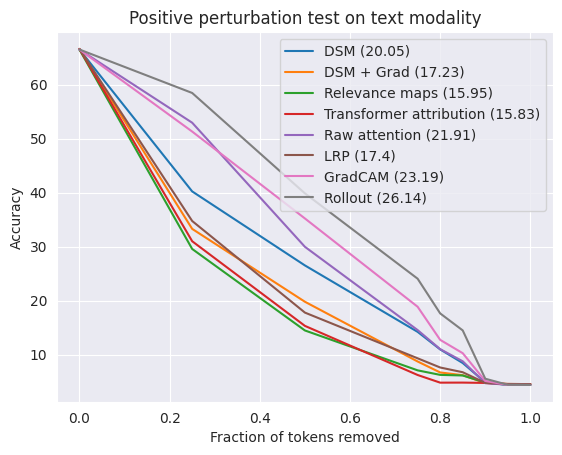

Generate this figure with matplotlib:
import seaborn as sns
import matplotlib.pyplot as plt

sns.set_style('darkgrid')
x = [0, 0.25, 0.5, 0.75, 0.8, 0.85, 0.9, 0.95, 1]


# [redacted]
hcrm_i_pos = [66.51, 55.42, 49.96, 46.13, 45.29, 43.67, 41.81, 37.9, 39.79]
hcrm_i_neg = [66.51, 66.64, 66.42, 63.27, 60.72, 58.54, 53.75, 43.91, 39.79]
hcrm_t_pos = [66.51, 29.56, 14.46, 7.07, 6.23, 6.12, 4.82, 4.4, 4.37]
hcrm_t_neg = [66.51, 64.31, 59.43, 39.66, 28.3, 21.07, 6.23, 4.39, 4.37]

# TRANSFORMER ATTR:
transformer_attr_i_pos = [66.51, 57.38, 53.3, 48.18, 47.11, 44.65, 42.25, 37.96, 39.79]
transformer_attr_i_neg = [66.62, 65.96, 63.63, 60.11, 58.53, 55.75, 51.56, 42.56, 39.79]
transformer_attr_t_pos = [66.62, 30.99, 15.31, 6.21, 4.79, 4.8, 4.74, 4.52, 4.52]
transformer_attr_t_neg = [66.62, 64.66, 58.2, 38.19, 27.13, 20.56, 6.17, 4.54, 4.52]

# RAW ATTN
raw_attn_i_pos = [66.51, 60.12, 55.38, 49.32, 47.79, 45.56, 43.92, 38.31, 39.79]
raw_attn_i_neg = [66.51, 66.58, 64.94, 60.48, 58.0, 54.8, 48.79, 39.91, 39.79]
raw_attn_t_pos = [66.51, 52.95, 29.96, 14.53, 11.0, 8.75, 4.7, 4.4, 4.37]
raw_attn_t_neg = [66.51, 54.0, 38.04, 24.47, 19.37, 16.27, 5.92, 4.4, 4.37]

# PARTIAL LRP
partial_lrp_i_pos = [66.62, 58.53, 53.18, 46.87, 46.32, 44.74, 42.35, 37.63, 39.79]
partial_lrp_i_neg = [66.62, 66.01, 63.73, 58.71, 56.87, 54.65, 51.34, 42.31, 39.79]
partial_lrp_t_pos = [66.62, 34.74, 17.77, 9.3, 7.6, 6.72, 4.75, 4.55, 4.52]
partial_lrp_t_neg = [66.62, 59.84, 51.47, 36.05, 25.87, 20.17, 6.12, 4.55, 4.52]

# GRADCAM
gradcam_i_pos = [66.51, 63.6, 60.32, 55.14, 52.9, 49.94, 46.93, 38.49, 39.79]
gradcam_i_neg = [66.51, 65.31, 62.87, 57.36, 54.56, 51.55, 47.08, 39.53, 39.79]
gradcam_t_pos = [66.51, 51.31, 35.21, 18.85, 12.72, 10.25, 5.1, 4.37, 4.37]
gradcam_t_neg = [66.51, 51.97, 38.21, 27.42, 21.63, 17.74, 5.89, 4.4, 4.37]

# ROLLOUT
rollout_i_pos = [66.51, 62.25, 58.43, 54.14, 52.72, 50.84, 47.94, 39.52, 39.79]
rollout_i_neg = [66.51, 66.08, 61.78, 53.28, 50.26, 48.02, 44.92, 36.7, 39.79]
rollout_t_pos = [66.51, 58.46, 39.86, 24.05, 17.62, 14.47, 5.52, 4.39, 4.37]
rollout_t_neg = [66.51, 48.33, 30.1, 14.07, 9.46, 7.84, 4.92, 4.37, 4.37]


# MY OG DSM METHOD
dsm_i_pos = [66.51, 58.25, 53.97, 49.16, 47.73, 45.26, 43.04, 38.63, 39.79]
dsm_i_neg = [66.62, 65.59, 63.55, 55.46, 52.78, 48.48, 44.48, 38.3, 39.79]
dsm_t_pos = [66.51, 40.22, 26.51, 14.2, 10.95, 8.43, 4.85, 4.37, 4.37]
dsm_t_neg = [66.62, 55.38, 46.96, 27.44, 18.53, 14.16, 5.56, 4.56, 4.52]

# MY OG DSM METHOD + GRAD CONTRIBUTION (cumulative sum)
# dsm_grad_i_pos = [66.62, 58.02, 54.11, 50.17, 48.21, 46.94, 44.0, 38.73, 39.79]
# dsm_grad_i_pos = [66.62, 57.83, 53.79, 49.01, 48.16, 46.88, 43.62, 38.25, 39.79]
dsm_grad_i_pos = [66.62, 57.56, 54.16, 50.3, 48.29, 46.86, 43.87, 38.56, 39.79]
dsm_grad_i_neg = [66.62, 66.83, 65.47, 61.62, 59.99, 57.54, 52.91, 42.4, 39.79]
# dsm_grad_i_neg = [66.62, 67.05, 65.32, 61.44, 60.07, 56.99, 52.77, 42.12, 39.79]
# dsm_grad_t_pos = [66.62, 34.08, 20.63, 9.81, 7.61, 6.9, 4.8, 4.55, 4.52]
dsm_grad_t_pos = [66.62, 33.28, 19.78, 8.71, 6.68, 6.17, 4.72, 4.55, 4.52]
# dsm_grad_t_pos = [66.62, 33.3, 18.81, 9.2, 7.25, 6.48, 4.77, 4.52, 4.52]
dsm_grad_t_neg = [66.62, 61.73, 53.83, 33.24, 22.32, 17.16, 5.7, 4.55, 4.52]



# plt.title('Positive perturbation test on image modality')
# plt.plot(x, dsm_i_pos)
# plt.plot(x, dsm_grad_i_pos)
# plt.plot(x, hcrm_i_pos)
# plt.plot(x, transformer_attr_i_pos)
# plt.plot(x, raw_attn_i_pos)
# plt.plot(x, partial_lrp_i_pos)
# plt.plot(x, gradcam_i_pos)
# plt.plot(x, rollout_i_pos)



# plt.legend(['DSM (' + str(round(sum(dsm_i_pos)/9, 2)) + ')', 
#             'DSM + Grad (' + str(round(sum(dsm_grad_i_pos)/9, 2)) + ')', 
#             'Relevance maps (' + str(round(sum(hcrm_i_pos)/9, 2)) + ')', 
#             'Transformer attribution (' + str(round(sum(transformer_attr_i_pos)/9, 2)) + ')', 
#             'Raw attention (' + str(round(sum(raw_attn_i_pos)/9, 2)) + ')', 
#             'LRP (' + str(round(sum(partial_lrp_i_pos)/9, 2)) + ')',
#             'GradCAM (' + str(round(sum(gradcam_i_pos)/9, 2)) + ')', 
#             'Rollout (' + str(round(sum(rollout_i_pos)/9, 2)) + ')'
#           ]) 


# plt.title('Negative perturbation test on image modality')
# plt.plot(x, dsm_i_neg)
# plt.plot(x, dsm_grad_i_neg)
# plt.plot(x, hcrm_i_neg)
# plt.plot(x, transformer_attr_i_neg)
# plt.plot(x, raw_attn_i_neg)
# plt.plot(x, partial_lrp_i_neg)
# plt.plot(x, gradcam_i_neg)
# plt.plot(x, rollout_i_neg)



# plt.legend([ 'DSM (' + str(round(sum(dsm_i_neg)/9, 2)) + ')', 
#             'DSM + Grad (' + str(round(sum(dsm_grad_i_neg)/9, 2)) + ')', 
#             'Relevance maps (' + str(round(sum(hcrm_i_neg)/9, 2)) + ')', 
#             'Transformer attribution (' + str(round(sum(transformer_attr_i_neg)/9, 2)) + ')', 
#             'Raw attention (' + str(round(sum(raw_attn_i_neg)/9, 2)) + ')', 
#             'LRP (' + str(round(sum(partial_lrp_i_neg)/9, 2)) + ')',
#             'GradCAM (' + str(round(sum(gradcam_i_neg)/9, 2)) + ')', 
#             'Rollout (' + str(round(sum(rollout_i_neg)/9, 2)) + ')'
#           ]) 



plt.title('Positive perturbation test on text modality')
plt.plot(x, dsm_t_pos)
plt.plot(x, dsm_grad_t_pos)
plt.plot(x, hcrm_t_pos)
plt.plot(x, transformer_attr_t_pos)
plt.plot(x, raw_attn_t_pos)
plt.plot(x, partial_lrp_t_pos)
plt.plot(x, gradcam_t_pos)
plt.plot(x, rollout_t_pos)



plt.legend([ 'DSM (' + str(round(sum(dsm_t_pos)/9, 2)) + ')', 
            'DSM + Grad (' + str(round(sum(dsm_grad_t_pos)/9, 2)) + ')', 
            'Relevance maps (' + str(round(sum(hcrm_t_pos)/9, 2)) + ')', 
            'Transformer attribution (' + str(round(sum(transformer_attr_t_pos)/9, 2)) + ')', 
            'Raw attention (' + str(round(sum(raw_attn_t_pos)/9, 2)) + ')', 
            'LRP (' + str(round(sum(partial_lrp_t_pos)/9, 2)) + ')',
            'GradCAM (' + str(round(sum(gradcam_t_pos)/9, 2)) + ')', 
            'Rollout (' + str(round(sum(rollout_t_pos)/9, 2)) + ')'
          ]) 


# plt.title('Negative perturbation test on text modality')
# plt.plot(x, dsm_t_neg)
# plt.plot(x, dsm_grad_t_neg)
# plt.plot(x, hcrm_t_neg)
# plt.plot(x, transformer_attr_t_neg)
# plt.plot(x, raw_attn_t_neg)
# plt.plot(x, partial_lrp_t_neg)
# plt.plot(x, gradcam_t_neg)
# plt.plot(x, rollout_t_neg)



# plt.legend([ 'DSM (' + str(round(sum(dsm_t_neg)/9, 2)) + ')', 
#             'DSM + Grad (' + str(round(sum(dsm_grad_t_neg)/9, 2)) + ')', 
#             'Relevance maps (' + str(round(sum(hcrm_t_neg)/9, 2)) + ')', 
#             'Transformer attribution (' + str(round(sum(transformer_attr_t_neg)/9, 2)) + ')', 
#             'Raw attention (' + str(round(sum(raw_attn_t_neg)/9, 2)) + ')', 
#             'LRP (' + str(round(sum(partial_lrp_t_neg)/9, 2)) + ')',
#             'GradCAM (' + str(round(sum(gradcam_t_neg)/9, 2)) + ')', 
#             'Rollout (' + str(round(sum(rollout_t_neg)/9, 2)) + ')'
#           ]) 


plt.xlabel('Fraction of tokens removed')
plt.ylabel('Accuracy')
plt.show()